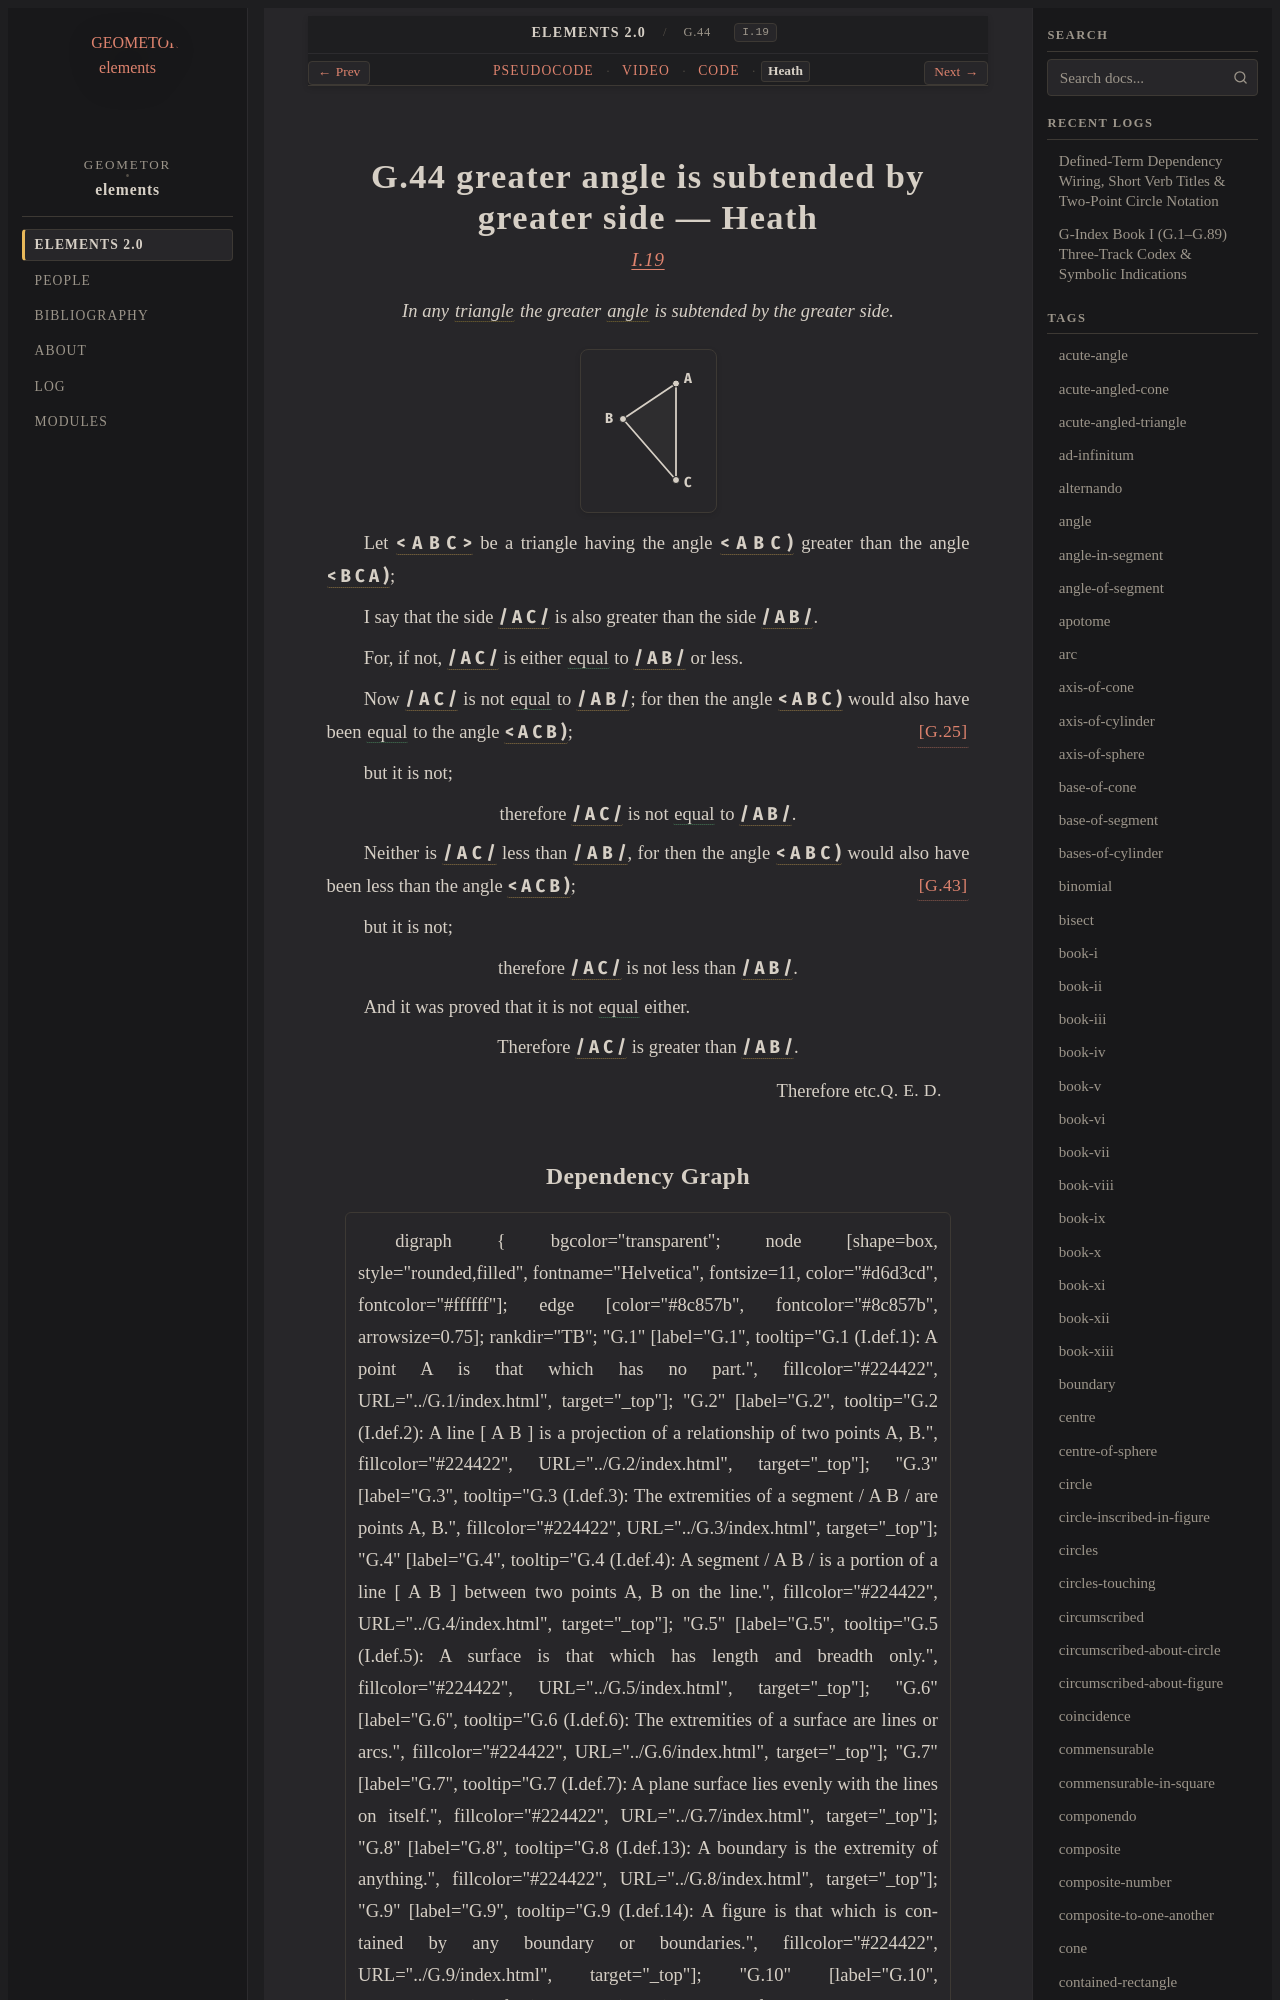

repository: geometor/elements · page: elements2/G.44/heath.html · generator: sphinx

:canonical_id: G.44
:original_id: I.19
:title: G.44 greater angle is subtended by greater side
:volume: I
:book: I
:type: prop
:youtube_id: 3cDzSbewWi4

G.44 greater angle is subtended by greater side — Heath
=======================================================

.. rubric:: `I.19 <https://geometor.github.io/euclid/heath/volume_I/book_i/propositions/19/>`_

.. enunciation::

   In any :term:`triangle <G.12>` the greater :term:`angle <G.22>` is subtended by the greater side.

.. picture:: g1.svg
   :alt: Proposition 19 figure

Let :g:`< A B C > <g1:< A B C >>` be a triangle having the angle :g:`< A B C ) <g1:< A B C )>` greater than the angle :g:`< B C A ) <g1:< B C A )>`;

I say that the side :g:`/ A C / <g1:/ A C />` is also greater than the side :g:`/ A B / <g1:/ A B />`.

For, if not, :g:`/ A C / <g1:/ A C />` is either :eq:`equal <g1:/ A C / = g1:/ A B />` to :g:`/ A B / <g1:/ A B />` or less.

Now :g:`/ A C / <g1:/ A C />` is not :eq:`equal <g1:/ A C / = g1:/ A B />` to :g:`/ A B / <g1:/ A B />`; for then the angle :g:`< A B C ) <g1:< A B C )>` would also have been :eq:`equal <g1:< A B C ) = g1:< A C B )>` to the angle :g:`< A C B ) <g1:< A C B )>`; :just:`[G.25] <G.25>`

but it is not;

.. assertion::

   therefore :g:`/ A C / <g1:/ A C />` is not :eq:`equal <g1:/ A C / = g1:/ A B />` to :g:`/ A B / <g1:/ A B />`.

Neither is :g:`/ A C / <g1:/ A C />` less than :g:`/ A B / <g1:/ A B />`, for then the angle :g:`< A B C ) <g1:< A B C )>` would also have been less than the angle :g:`< A C B ) <g1:< A C B )>`; :just:`[G.43] <G.43>`

but it is not;

.. assertion::

   therefore :g:`/ A C / <g1:/ A C />` is not less than :g:`/ A B / <g1:/ A B />`.

And it was proved that it is not :eq:`equal <g1:/ A C / = g1:/ A B />` either.

.. assertion::

   Therefore :g:`/ A C / <g1:/ A C />` is greater than :g:`/ A B / <g1:/ A B />`.

.. qed::

   Therefore etc. :just:`Q. E. D.`
